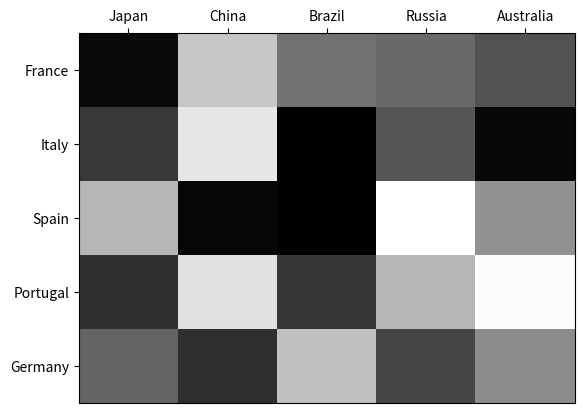

The matplotlib source for this figure:
import numpy as np
import matplotlib.pyplot as plt

# Define the two groups
group1 = ['France', 'Italy', 'Spain', 'Portugal', 'Germany']
group2 = ['Japan', 'China', 'Brazil', 'Russia', 'Australia']

# Generate some random values
data = np.random.rand(5, 5)

# Create a figure
fig, ax = plt.subplots()

# Create the heat map
heatmap = ax.pcolor(data, cmap=plt.cm.gray)

# Add major ticks at the middle of each cell
ax.set_xticks(np.arange(data.shape[0]) + 0.5, minor=False)
ax.set_yticks(np.arange(data.shape[1]) + 0.5, minor=False)
# Make it look like a table
ax.invert_yaxis()
ax.xaxis.tick_top()
# Add tick labels
ax.set_xticklabels(group2, minor=False)
ax.set_yticklabels(group1, minor=False)
plt.show()

